Run: headless pygame with SDL's dummy video driver; simulated clock (each Clock.tick advances the game by its frame time, no real sleeping); random seed 0; keys injected as events and as key.get_pressed() state; mouse plan: one left click at the window centre at the start of phase 2, then a move to the lower-right quarter at the start of phase 3.
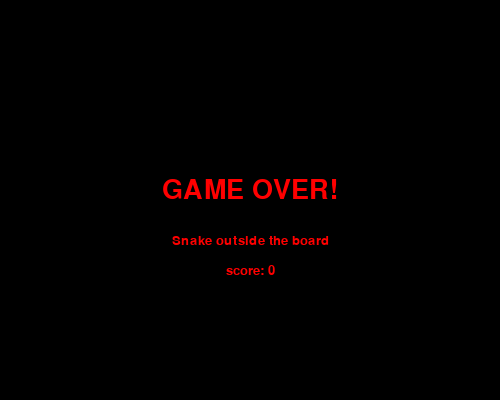
Frame 1 of 1 · flips 1–60 · no input (game ended)

The pygame program that drew these frames:

import time

import pygame
import random

# INITIALIZE THE GAME
pygame.init()
size = (width, height) = (500, 400)  # rozmiary okna w pikselach
screen = pygame.display.set_mode(size)  # stworzenie display Surface
pygame.display.set_caption('SuperSnake')

BLOCK = 10
score = 0

# Kolory
black = (0, 0, 0)
gray = (128, 128, 128)
white = (255, 255, 255)
red = (255, 0, 0)
green = (0, 255, 0)
blue = (0, 0, 255)

# CLOCK
FPS = 20
clock = pygame.time.Clock()

# MAIN GAME LOOP
done = False

snake = [(90, 100)]

direction = (BLOCK, 0)
new_direction = (BLOCK, 0)

head = pygame.Rect(100, 100, 10, 10)

new_fruit = True
good_fruit = pygame.Rect(-1, -1, 10, 10)


# czcionki
font = pygame.font.SysFont("comicsansms", size=20)
font2 = pygame.font.SysFont("comicsansms", size=40)


def game_over(reason):
    screen.fill((0, 0, 0))
    text_surf1 = font2.render("GAME OVER!", True, red)
    text_rect1 = text_surf1.get_rect(center=(width // 2, (height // 2) - 10))
    screen.blit(text_surf1, text_rect1)

    text_surf = font.render(reason, True, red)
    text_rect = text_surf.get_rect(center=(width // 2, (height // 2) + 40))
    screen.blit(text_surf, text_rect)

    text_surf = font.render("score: {}".format(score), True, red)
    text_rect = text_surf.get_rect(center=(width // 2, (height // 2) + 70))
    screen.blit(text_surf, text_rect)

    pygame.display.flip()
    time.sleep(3)
    pygame.quit()
    quit()


while not done:
    # HANDLE EVENTS
    for event in pygame.event.get():
        if event.type == pygame.QUIT:
            done = True

        if event.type == pygame.MOUSEBUTTONDOWN:
            position = event.pos  # (x, y)

            # get direction
            x = position[0] - head.x
            y = position[1] - head.y

            if x > 0:
                if x > abs(y):
                    new_direction = (BLOCK, 0)  # Right
                elif y > 0:
                    new_direction = (0, BLOCK)  # Up
                else:
                    new_direction = (0, -BLOCK)  # Down
            else:
                if abs(x) > abs(y):
                    new_direction = (-BLOCK, 0)  # Left
                elif y > 0:
                    new_direction = (0, BLOCK)  # Up
                else:
                    new_direction = (0, -BLOCK)  # Down

            if direction[0] + new_direction[0] == 0 and direction[1] + new_direction[1] == 0:
                game_over("Illegal move")

            direction = new_direction

    # Spawning fruit
    if new_fruit:
        good_fruit.x = random.randrange(10, width-10, BLOCK)
        good_fruit.y = random.randrange(10, height-10, BLOCK)
        new_fruit = False

    # DRAWING
    screen.fill((0, 0, 0))
    pygame.draw.ellipse(screen, red, good_fruit)

    new_head = (head.x + direction[0], head.y + direction[1])
    snake.insert(0, new_head)

    head.x, head.y = new_head
    if not head.colliderect(good_fruit):
        snake.pop()
    # jeśli zjadłem owoc nie usuwam ogona
    else:
        score += 1
        FPS += 1
        new_fruit = True

    for segment in snake:
        pygame.draw.rect(screen, green, (segment[0], segment[1], BLOCK, BLOCK))

    if head.left < 0 or head.right > width or head.top < 0 or head.bottom > height:
        game_over("Snake outside the board")

    text_surf = font.render("Score: {}".format(score), True, white)
    text_rect = text_surf.get_rect(center=(420, 10))
    screen.blit(text_surf, text_rect)

    pygame.display.flip()

    clock.tick(FPS)
